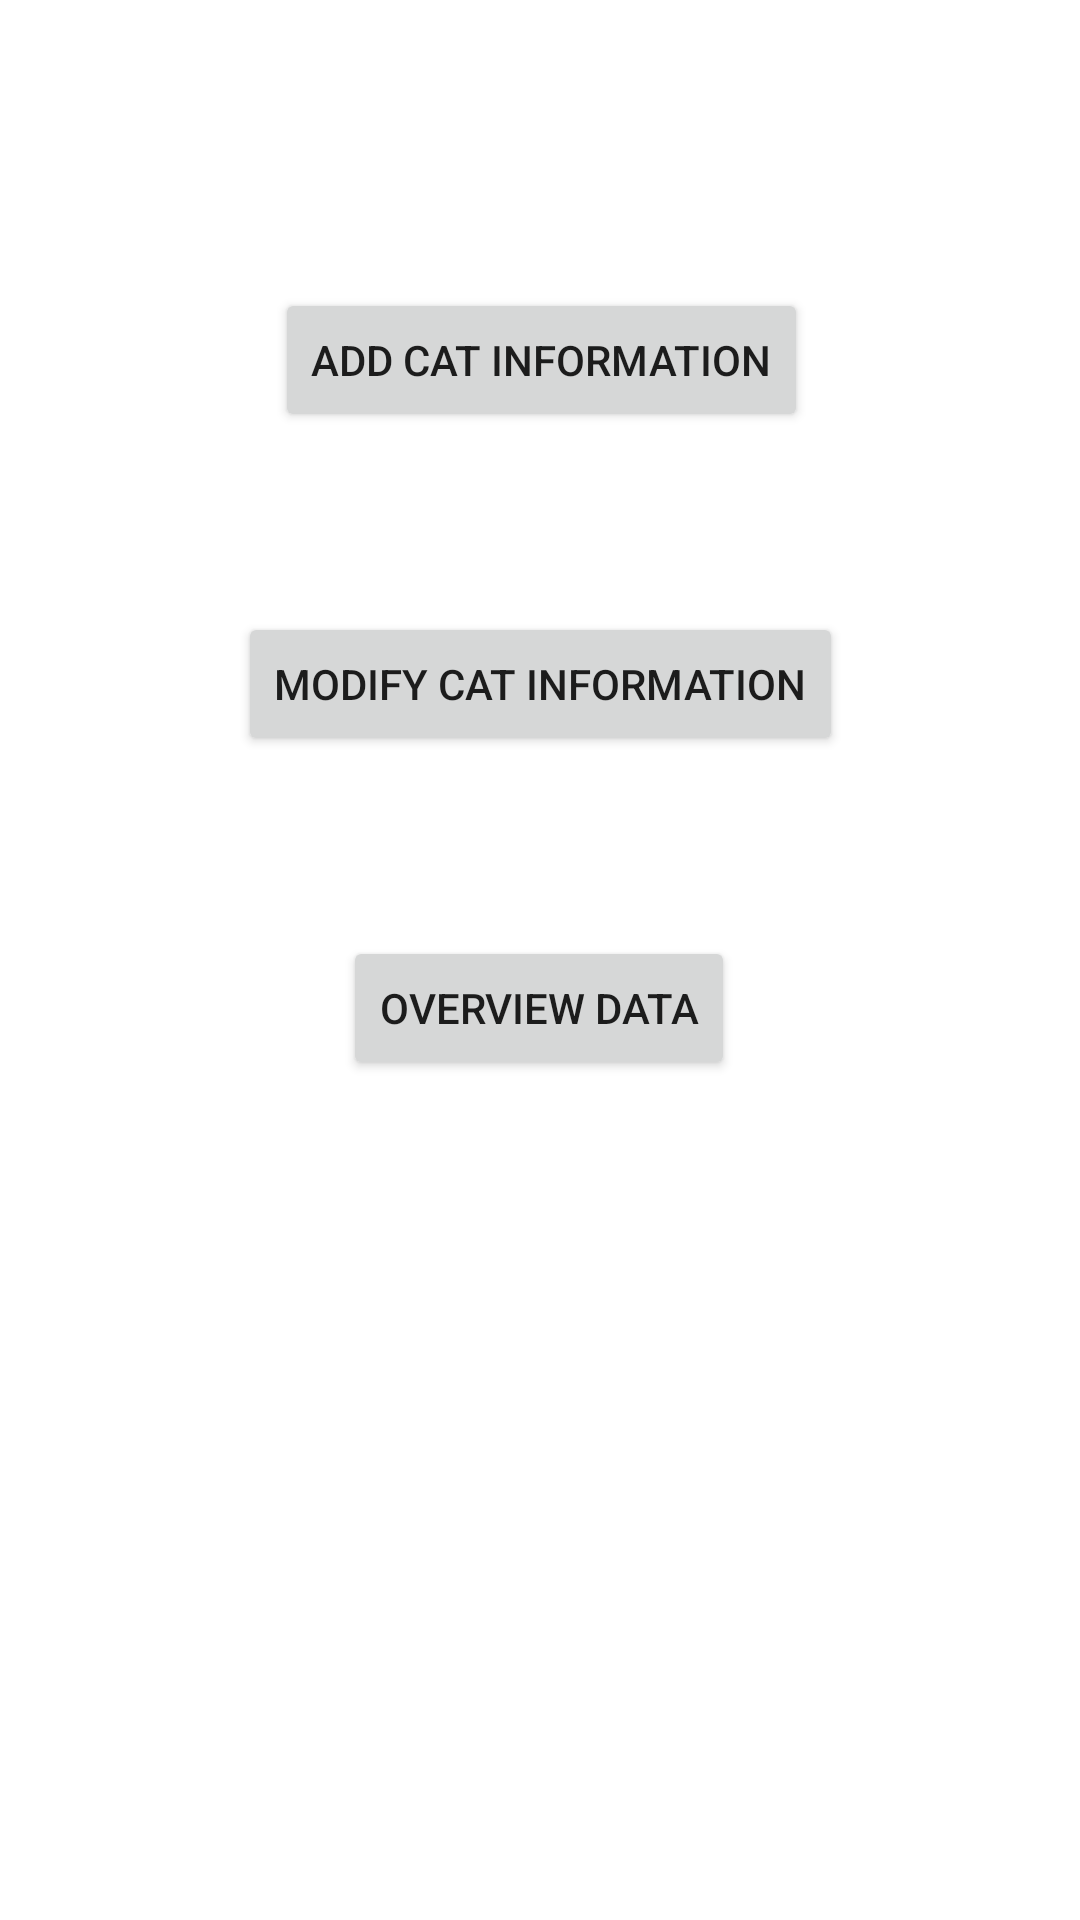

Layout XML and referenced resources for this Android screen:
<!-- AndroidManifest.xml: application theme Theme.KittyCareSystem -->
<!-- res/layout/activity_cat_data.xml -->
<?xml version="1.0" encoding="utf-8"?>
<androidx.constraintlayout.widget.ConstraintLayout xmlns:android="http://schemas.android.com/apk/res/android"
    xmlns:app="http://schemas.android.com/apk/res-auto"
    xmlns:tools="http://schemas.android.com/tools"
    android:layout_width="match_parent"
    android:layout_height="match_parent"
    tools:context=".CatData">

    <Button
        android:id="@+id/ModifyCatInformaiton"
        android:layout_width="wrap_content"
        android:layout_height="wrap_content"
        android:layout_marginTop="60dp"
        android:text="@string/modify_cat_information"
        app:layout_constraintEnd_toEndOf="parent"
        app:layout_constraintStart_toStartOf="parent"
        app:layout_constraintTop_toBottomOf="@+id/AddCatInformation" />

    <Button
        android:id="@+id/AddCatInformation"
        android:layout_width="wrap_content"
        android:layout_height="wrap_content"
        android:layout_marginTop="96dp"
        android:onClick="@string/add_cat_information"
        android:text="@string/add_cat_information"
        app:layout_constraintEnd_toEndOf="parent"
        app:layout_constraintHorizontal_bias="0.502"
        app:layout_constraintStart_toStartOf="parent"
        app:layout_constraintTop_toTopOf="parent" />

    <Button
        android:id="@+id/OVData"
        android:layout_width="wrap_content"
        android:layout_height="wrap_content"
        android:layout_marginTop="60dp"
        android:text="@string/overview_data"
        app:layout_constraintEnd_toEndOf="parent"
        app:layout_constraintHorizontal_bias="0.498"
        app:layout_constraintStart_toStartOf="parent"
        app:layout_constraintTop_toBottomOf="@+id/ModifyCatInformaiton" />

    <ImageView
        android:id="@+id/imageView2"
        android:layout_width="wrap_content"
        android:layout_height="wrap_content"
        android:layout_marginTop="56dp"
        android:contentDescription="@string/todo2"
        app:layout_constraintEnd_toEndOf="parent"
        app:layout_constraintStart_toStartOf="parent"
        app:layout_constraintTop_toBottomOf="@+id/OVData"
        app:srcCompat="@drawable/kitty" />

</androidx.constraintlayout.widget.ConstraintLayout>
<!-- resources referenced by this layout -->
<resources>
  <string name="add_cat_information">Add Cat Information</string>
  <string name="modify_cat_information">Modify Cat Information</string>
  <string name="overview_data">OverView Data</string>
  <string name="todo2">TODO</string>
  <style name="Theme.KittyCareSystem" parent="Theme.MaterialComponents.DayNight.DarkActionBar">
          
          <item name="colorPrimary">@color/purple_500</item>
          <item name="colorPrimaryVariant">@color/purple_700</item>
          <item name="colorOnPrimary">@color/white</item>
          
          <item name="colorSecondary">@color/teal_200</item>
          <item name="colorSecondaryVariant">@color/teal_700</item>
          <item name="colorOnSecondary">@color/black</item>
          
          <item name="android:statusBarColor" tools:targetApi="l">?attr/colorPrimaryVariant</item>
          
      </style>
  <!-- not gathered from this repository: default colours our renderer supplied (Android Studio template values) -->
  <color name="purple_500">#FF6200EE</color>
  <color name="purple_700">#FF3700B3</color>
  <color name="teal_200">#FF03DAC5</color>
  <color name="teal_700">#FF018786</color>
  <color name="black">#FF000000</color>
  <color name="white">#FFFFFFFF</color>
</resources>
